Dataset: rvlcdip_preprocessed1 (GitHub, MariamAnwer820/Document-Image-Classification). Classes: ADVE, email, form, letter, memo, news, note, report, resume, scientific document.

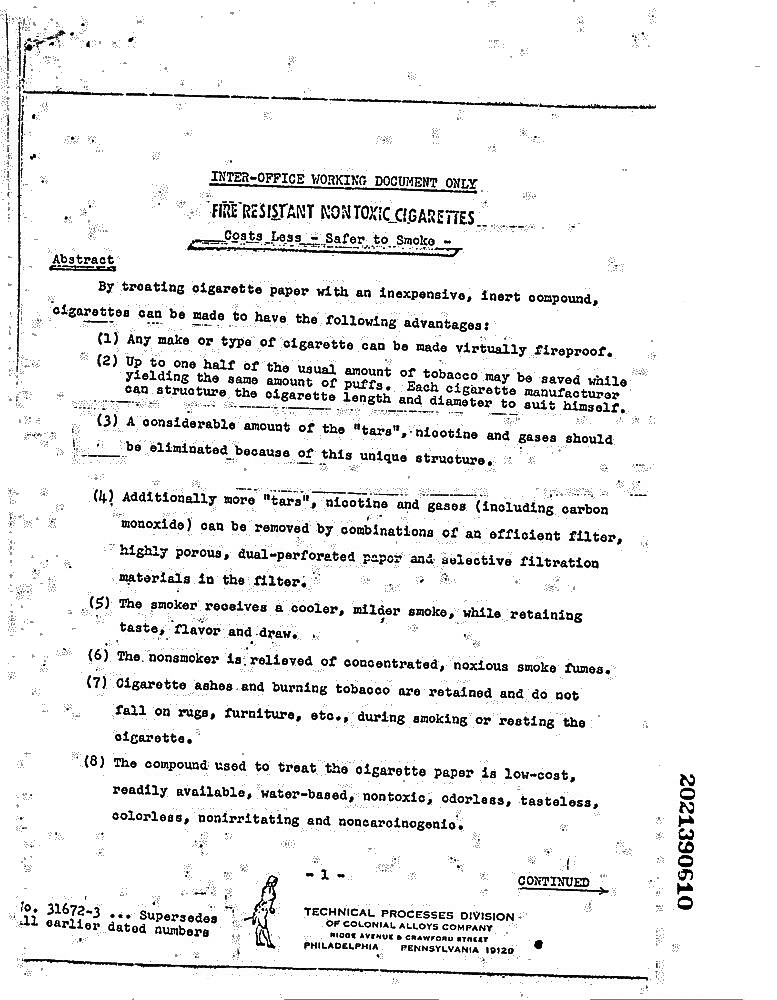
Label: report

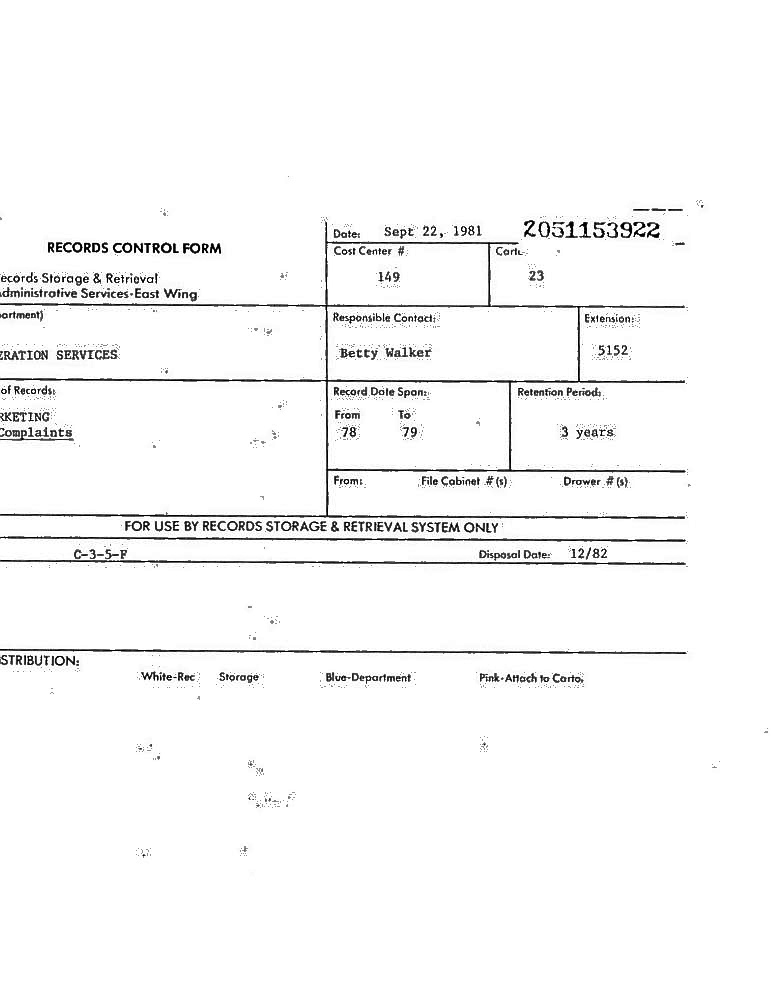
Label: form

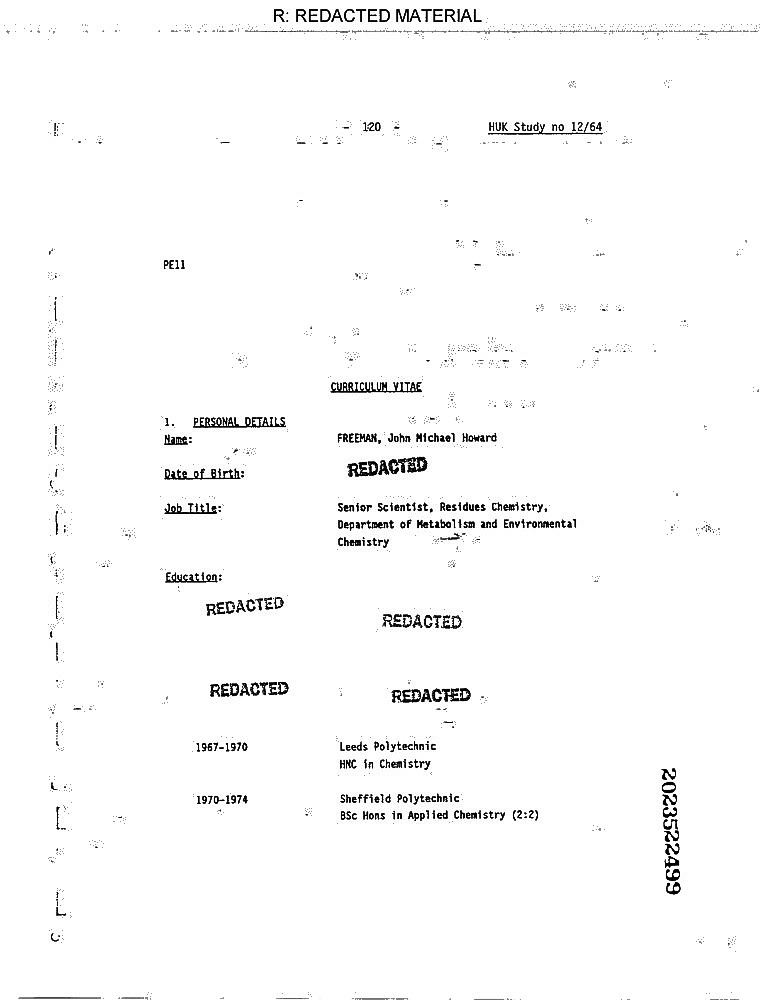
Label: resume

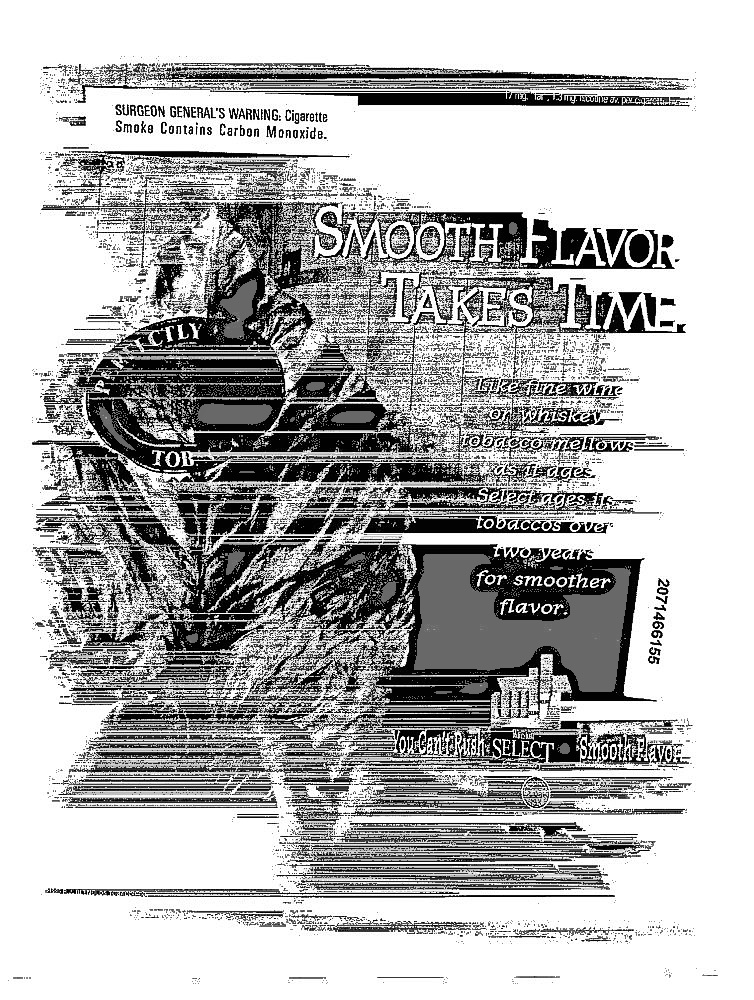
Label: ADVE

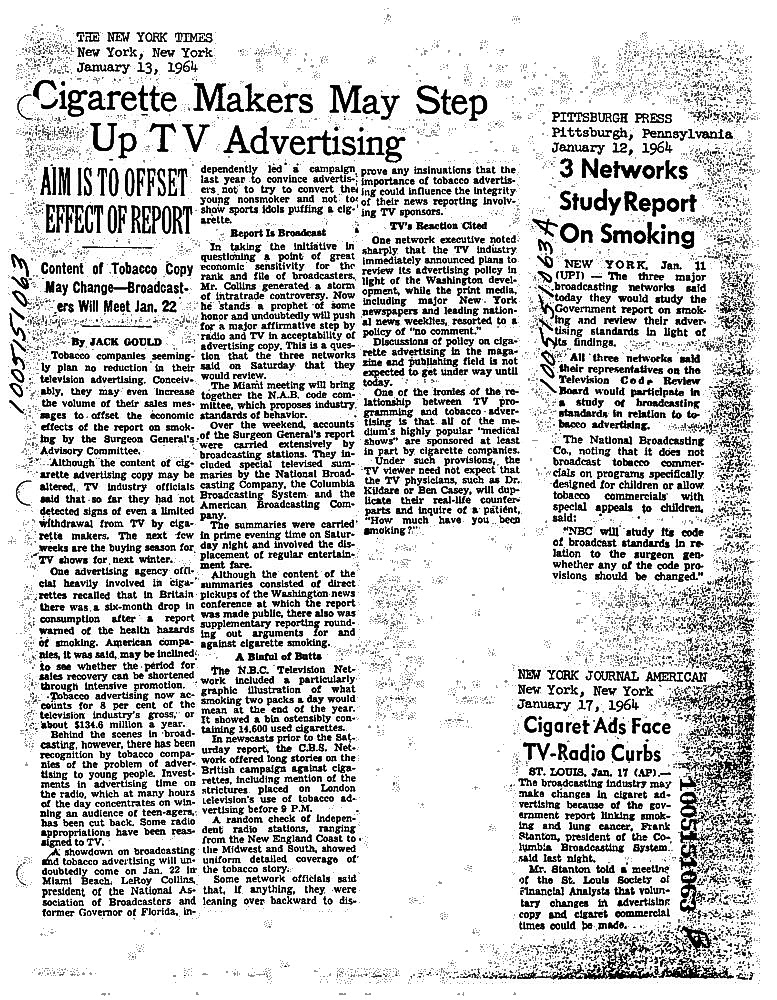
Label: news

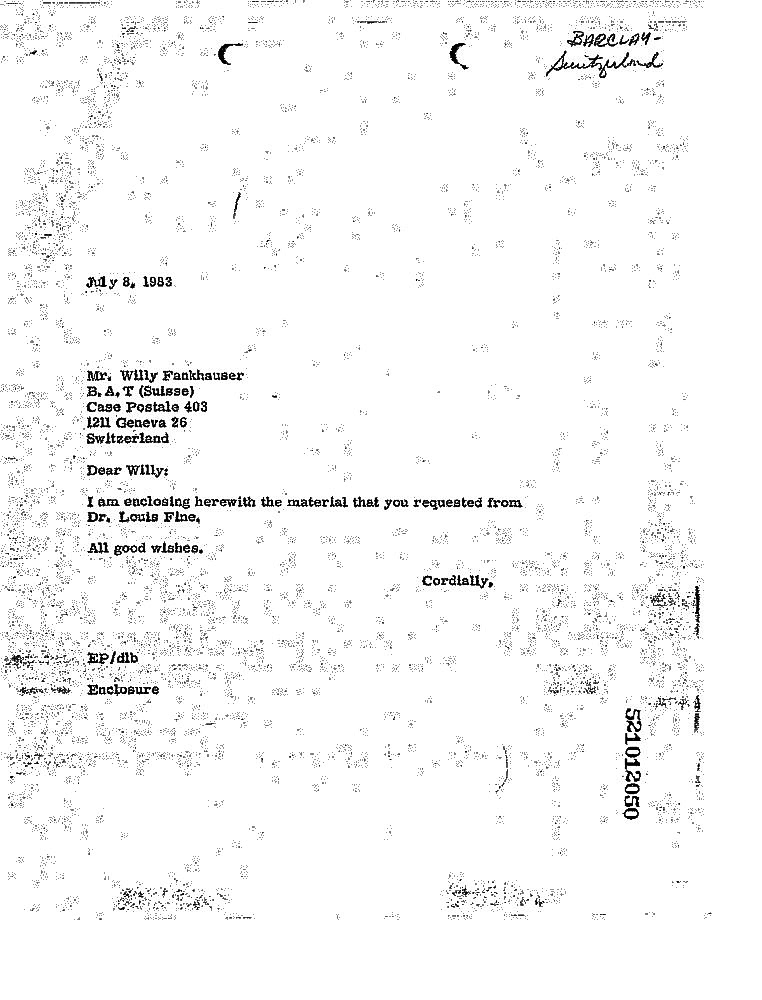
Label: letter
